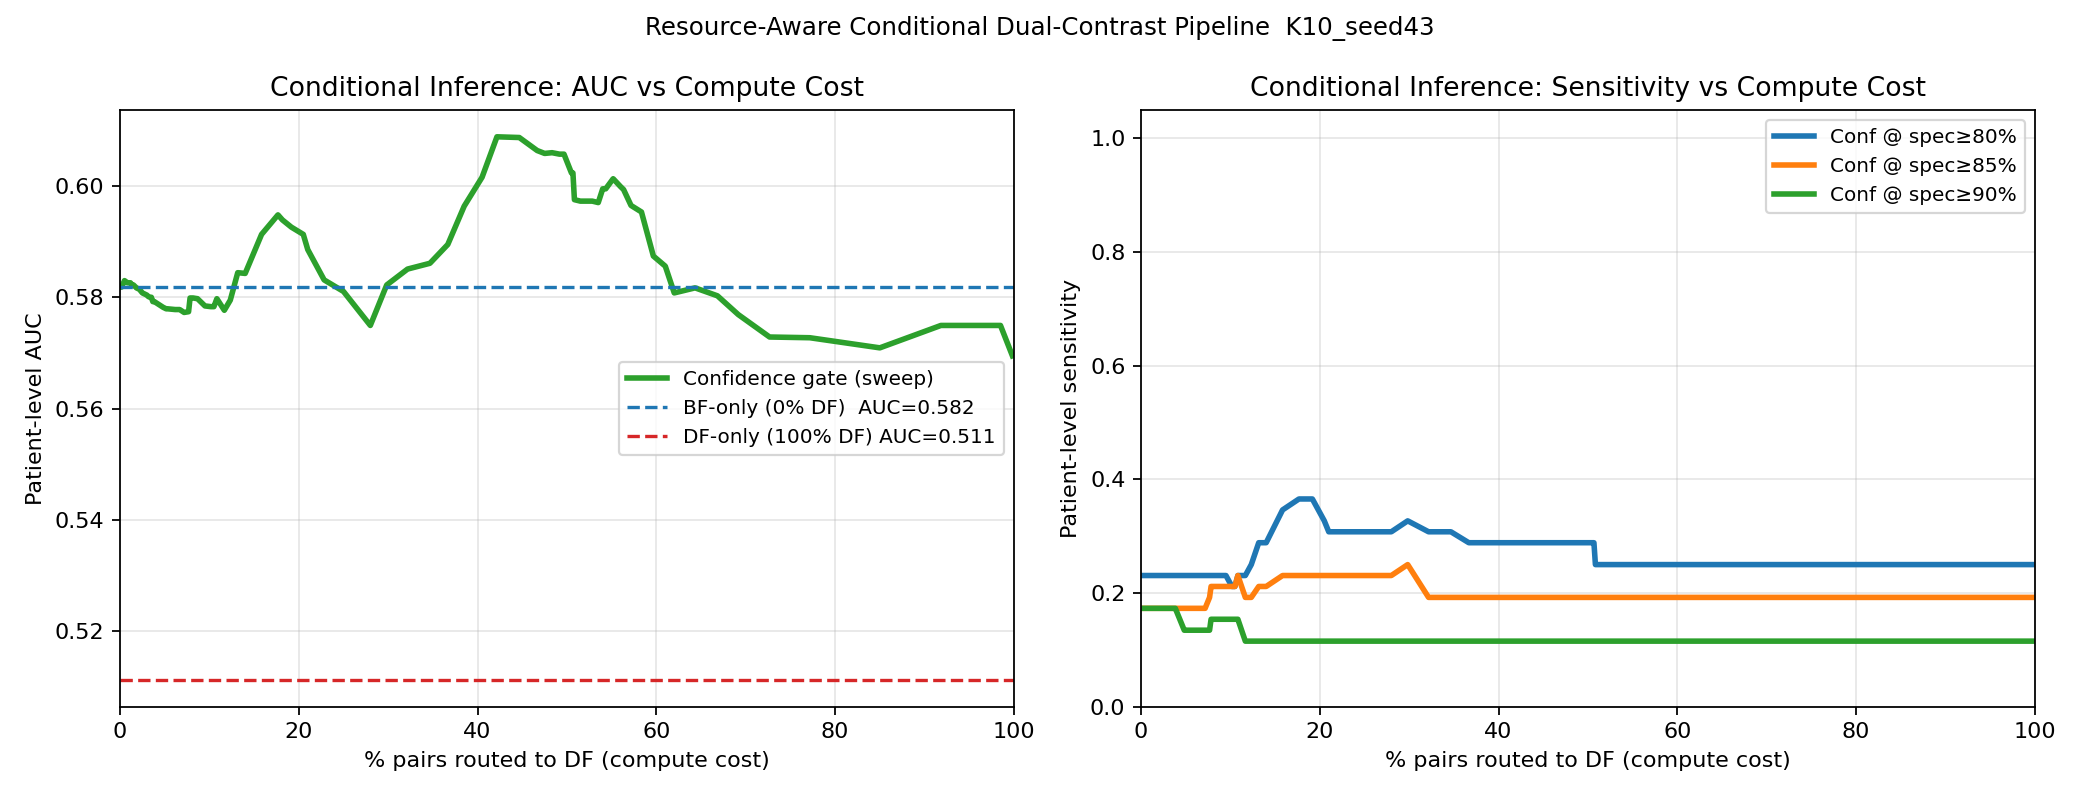

Data behind this chart, as committed beside it:
threshold, df_fraction, patient_auc, sensitivity_at_spec0p8, threshold_for_spec0p8, sensitivity_at_spec0p85, threshold_for_spec0p85, sensitivity_at_spec0p9, threshold_for_spec0p9
0.001024, 0.0, 0.5819, 0.2308, 0.325, 0.1731, 0.345, 0.1731, 0.38
0.005975, 0.001667, 0.5819, 0.2308, 0.325, 0.1731, 0.345, 0.1731, 0.38
0.01093, 0.001667, 0.5819, 0.2308, 0.325, 0.1731, 0.345, 0.1731, 0.38
0.01588, 0.001667, 0.5819, 0.2308, 0.325, 0.1731, 0.345, 0.1731, 0.38
0.02083, 0.005, 0.583, 0.2308, 0.325, 0.1731, 0.345, 0.1731, 0.38
0.02578, 0.005, 0.583, 0.2308, 0.325, 0.1731, 0.345, 0.1731, 0.38
0.03073, 0.005, 0.583, 0.2308, 0.325, 0.1731, 0.345, 0.1731, 0.38
0.03569, 0.008333, 0.5826, 0.2308, 0.325, 0.1731, 0.345, 0.1731, 0.38
0.04064, 0.01, 0.5826, 0.2308, 0.325, 0.1731, 0.345, 0.1731, 0.38
0.04559, 0.01, 0.5826, 0.2308, 0.325, 0.1731, 0.345, 0.1731, 0.38
0.05054, 0.01167, 0.5826, 0.2308, 0.325, 0.1731, 0.345, 0.1731, 0.38
0.05549, 0.01333, 0.5823, 0.2308, 0.325, 0.1731, 0.345, 0.1731, 0.38
0.06044, 0.01333, 0.5823, 0.2308, 0.325, 0.1731, 0.345, 0.1731, 0.38
0.0654, 0.015, 0.5823, 0.2308, 0.325, 0.1731, 0.345, 0.1731, 0.38
0.07035, 0.01667, 0.582, 0.2308, 0.325, 0.1731, 0.345, 0.1731, 0.38
0.0753, 0.01833, 0.5817, 0.2308, 0.325, 0.1731, 0.345, 0.1731, 0.38
0.08025, 0.02167, 0.5815, 0.2308, 0.325, 0.1731, 0.345, 0.1731, 0.38
0.0852, 0.025, 0.5808, 0.2308, 0.325, 0.1731, 0.345, 0.1731, 0.38
0.09016, 0.03, 0.5804, 0.2308, 0.325, 0.1731, 0.345, 0.1731, 0.38
0.09511, 0.03167, 0.5802, 0.2308, 0.325, 0.1731, 0.345, 0.1731, 0.38
0.1001, 0.03167, 0.5802, 0.2308, 0.325, 0.1731, 0.345, 0.1731, 0.38
0.105, 0.03333, 0.58, 0.2308, 0.325, 0.1731, 0.345, 0.1731, 0.38
0.11, 0.035, 0.58, 0.2308, 0.325, 0.1731, 0.345, 0.1731, 0.38
0.1149, 0.03667, 0.5793, 0.2308, 0.325, 0.1731, 0.345, 0.1731, 0.38
0.1199, 0.03833, 0.5793, 0.2308, 0.325, 0.1731, 0.345, 0.1731, 0.38
0.1248, 0.04833, 0.5782, 0.2308, 0.325, 0.1731, 0.345, 0.1346, 0.48
0.1298, 0.05167, 0.578, 0.2308, 0.325, 0.1731, 0.345, 0.1346, 0.485
0.1347, 0.05333, 0.578, 0.2308, 0.325, 0.1731, 0.345, 0.1346, 0.485
0.1397, 0.06167, 0.5778, 0.2308, 0.325, 0.1731, 0.345, 0.1346, 0.485
0.1446, 0.06167, 0.5778, 0.2308, 0.325, 0.1731, 0.345, 0.1346, 0.485
0.1496, 0.06667, 0.5778, 0.2308, 0.325, 0.1731, 0.345, 0.1346, 0.485
0.1545, 0.07167, 0.5773, 0.2308, 0.325, 0.1731, 0.345, 0.1346, 0.485
0.1595, 0.07667, 0.5774, 0.2308, 0.325, 0.1923, 0.43, 0.1346, 0.49
0.1644, 0.07833, 0.5799, 0.2308, 0.325, 0.2115, 0.43, 0.1538, 0.49
0.1694, 0.08167, 0.5799, 0.2308, 0.325, 0.2115, 0.435, 0.1538, 0.49
0.1743, 0.08667, 0.5798, 0.2308, 0.325, 0.2115, 0.435, 0.1538, 0.49
0.1793, 0.095, 0.5785, 0.2308, 0.38, 0.2115, 0.445, 0.1538, 0.495
0.1842, 0.1017, 0.5784, 0.2115, 0.42, 0.2115, 0.445, 0.1538, 0.495
0.1892, 0.105, 0.5784, 0.2115, 0.42, 0.2115, 0.445, 0.1538, 0.495
0.1941, 0.1083, 0.5798, 0.2308, 0.425, 0.2308, 0.445, 0.1538, 0.495
0.1991, 0.1167, 0.5777, 0.2308, 0.43, 0.1923, 0.47, 0.1154, 0.515
0.204, 0.1233, 0.5795, 0.25, 0.435, 0.1923, 0.47, 0.1154, 0.515
0.209, 0.1317, 0.5845, 0.2885, 0.435, 0.2115, 0.47, 0.1154, 0.515
0.2139, 0.14, 0.5843, 0.2885, 0.435, 0.2115, 0.47, 0.1154, 0.515
0.2189, 0.1583, 0.5913, 0.3462, 0.435, 0.2308, 0.47, 0.1154, 0.515
0.2239, 0.1767, 0.5949, 0.3654, 0.435, 0.2308, 0.47, 0.1154, 0.515
0.2288, 0.1817, 0.5939, 0.3654, 0.435, 0.2308, 0.47, 0.1154, 0.515
0.2338, 0.1917, 0.5926, 0.3654, 0.435, 0.2308, 0.47, 0.1154, 0.515
0.2387, 0.205, 0.5913, 0.3269, 0.445, 0.2308, 0.47, 0.1154, 0.515
0.2437, 0.21, 0.5886, 0.3077, 0.45, 0.2308, 0.47, 0.1154, 0.515
0.2486, 0.2283, 0.5832, 0.3077, 0.45, 0.2308, 0.47, 0.1154, 0.515
0.2536, 0.25, 0.5811, 0.3077, 0.45, 0.2308, 0.47, 0.1154, 0.515
0.2585, 0.28, 0.575, 0.3077, 0.45, 0.2308, 0.47, 0.1154, 0.515
0.2635, 0.2983, 0.5823, 0.3269, 0.455, 0.25, 0.47, 0.1154, 0.515
0.2684, 0.3217, 0.5851, 0.3077, 0.46, 0.1923, 0.48, 0.1154, 0.515
0.2734, 0.3467, 0.5861, 0.3077, 0.46, 0.1923, 0.48, 0.1154, 0.515
0.2783, 0.3667, 0.5895, 0.2885, 0.465, 0.1923, 0.48, 0.1154, 0.515
0.2833, 0.385, 0.5964, 0.2885, 0.465, 0.1923, 0.48, 0.1154, 0.515
0.2882, 0.405, 0.6016, 0.2885, 0.465, 0.1923, 0.48, 0.1154, 0.515
0.2932, 0.4217, 0.6089, 0.2885, 0.465, 0.1923, 0.48, 0.1154, 0.515
... 41 more rows
